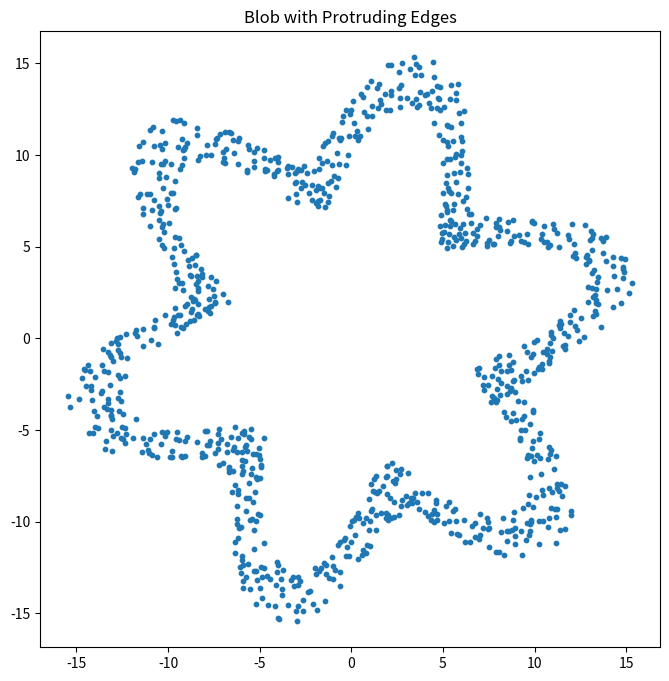

The script that saved this image:
import numpy as np
import matplotlib.pyplot as plt

def generate_blob_with_edges(num_points=1000, center=(0, 0), radius=10, randomness=0.5, edge_factor=0.2, num_edges=5):
    """
    Generates a blob-like shape with pronounced edges sticking out more than others.

    Parameters:
    - num_points: Number of points to generate.
    - center: Tuple specifying the center of the blob.
    - radius: Base radius of the blob from its center.
    - randomness: Factor of randomness in the blob's shape.
    - edge_factor: The factor by which edges protrude out.
    - num_edges: The number of edges to create.

    Returns:
    - points: Array of (x, y) coordinates forming the blob shape.
    """
    angles = np.linspace(0, 2 * np.pi, num_points, endpoint=False)
    edge_variation = np.sin(num_edges * angles) * edge_factor * radius
    radii = radius + np.random.rand(num_points) * randomness * radius + edge_variation

    x = center[0] + radii * np.cos(angles)
    y = center[1] + radii * np.sin(angles)
    points = np.vstack((x, y)).T
    
    return points

# Parameters for the blob shape
num_points = 1000
center = (0, 0)
radius = 10
randomness = 0.3
edge_factor = 0.3  # Adjust for more pronounced edges
num_edges = 6  # Adjust for more or fewer edges

# Generate the blob shape
points = generate_blob_with_edges(num_points, center, radius, randomness, edge_factor, num_edges)

# Plot the shape
plt.figure(figsize=(8, 8))
plt.scatter(points[:, 0], points[:, 1], s=10)
plt.axis('equal')
plt.title('Blob with Protruding Edges')
plt.show()
